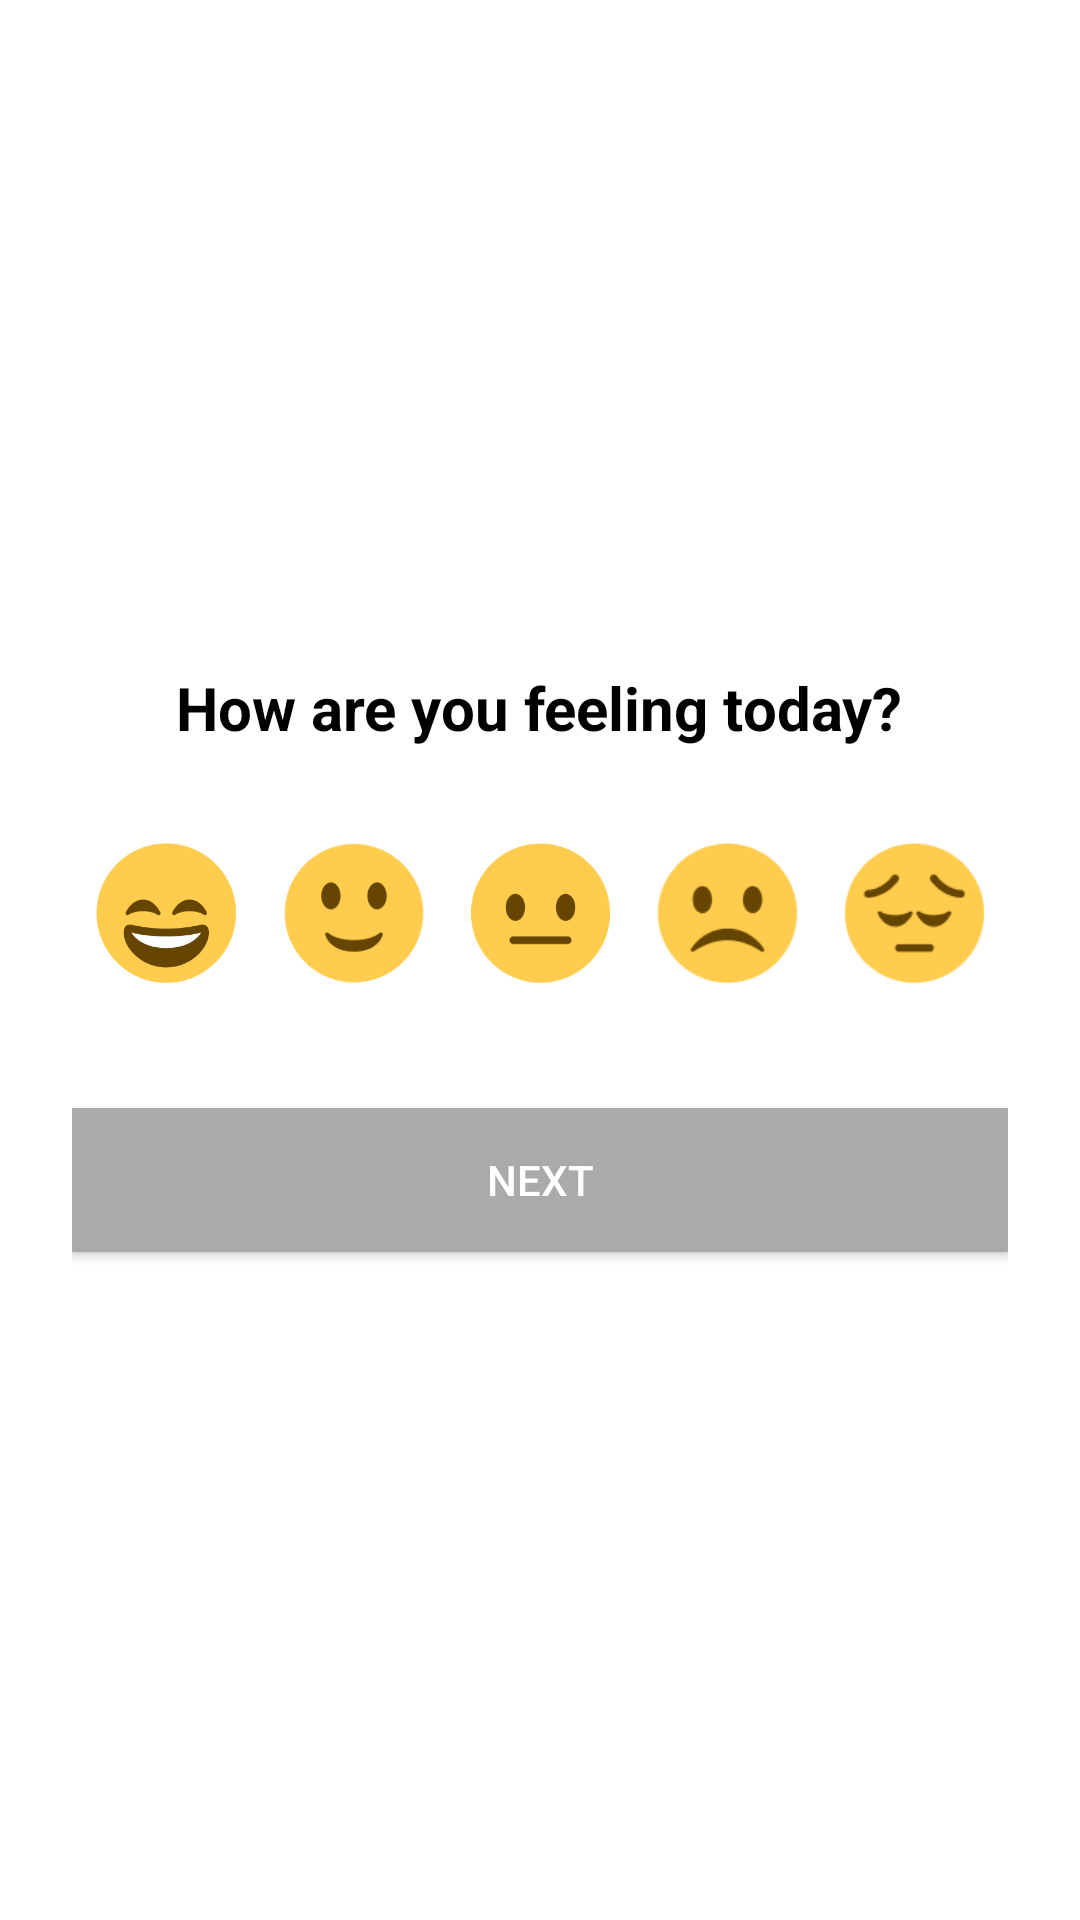

Here is an Android app screen rendered from its layout file. Give the layout XML and the strings, colors and styles it references.
<!-- AndroidManifest.xml: application theme Theme.Elevate -->
<!-- res/layout/fragment_assessment.xml -->
<?xml version="1.0" encoding="utf-8"?>
<LinearLayout xmlns:android="http://schemas.android.com/apk/res/android"
    android:layout_width="match_parent"
    android:layout_height="match_parent"
    android:orientation="vertical"
    android:gravity="center"
    android:padding="24dp"
    android:background="@android:color/white">

    
    <TextView
        android:id="@+id/assessmentQuestion"
        android:layout_width="wrap_content"
        android:layout_height="wrap_content"
        android:text="@string/how_are_you_feeling_today"
        android:textSize="20sp"
        android:textStyle="bold"
        android:textColor="@android:color/black"
        android:gravity="center"
        android:layout_marginBottom="24dp"/>

    
    <LinearLayout
        android:layout_width="wrap_content"
        android:layout_height="wrap_content"
        android:orientation="horizontal"
        android:gravity="center"
        android:layout_marginBottom="32dp"
        android:weightSum="5">

        
        <ImageButton
            android:id="@+id/emojiVeryHappy"
            android:layout_width="64dp"
            android:layout_height="64dp"
            android:layout_weight="1"
            android:src="@drawable/emoji_very_happy"
            android:background="@null"
            android:scaleType="fitCenter"
            android:contentDescription="@string/very_happy"
            android:adjustViewBounds="true"/>

        
        <ImageButton
            android:id="@+id/emojiHappy"
            android:layout_width="64dp"
            android:layout_height="64dp"
            android:layout_weight="1"
            android:src="@drawable/emoji_happy"
            android:background="@null"
            android:scaleType="fitCenter"
            android:contentDescription="@string/happy"
            android:adjustViewBounds="true"/>

        
        <ImageButton
            android:id="@+id/emojiNeutral"
            android:layout_width="64dp"
            android:layout_height="64dp"
            android:layout_weight="1"
            android:src="@drawable/emoji_neutral"
            android:background="@null"
            android:scaleType="fitCenter"
            android:contentDescription="@string/neutral"
            android:adjustViewBounds="true"/>

        
        <ImageButton
            android:id="@+id/emojiSad"
            android:layout_width="64dp"
            android:layout_height="64dp"
            android:layout_weight="1"
            android:src="@drawable/emoji_sad"
            android:background="@null"
            android:scaleType="fitCenter"
            android:contentDescription="@string/sad"
            android:adjustViewBounds="true"/>

        
        <ImageButton
            android:id="@+id/emojiVerySad"
            android:layout_width="64dp"
            android:layout_height="64dp"
            android:layout_weight="1"
            android:src="@drawable/emoji_very_sad"
            android:background="@null"
            android:scaleType="fitCenter"
            android:contentDescription="@string/very_sad"
            android:adjustViewBounds="true"/>
    </LinearLayout>


    
    <Button
        android:id="@+id/nextButton"
        android:layout_width="match_parent"
        android:layout_height="wrap_content"
        android:text="Next"
        android:background="@android:color/darker_gray"
        android:textColor="@android:color/white"
        android:padding="12dp"/>
</LinearLayout>
<!-- resources referenced by this layout -->
<resources>
  <!-- drawable emoji_happy: png bitmap (drawable, 5485 bytes) -->
  <!-- drawable emoji_neutral: png bitmap (drawable, 6686 bytes) -->
  <!-- drawable emoji_sad: png bitmap (drawable, 3882 bytes) -->
  <!-- drawable emoji_very_happy: png bitmap (drawable, 10419 bytes) -->
  <!-- drawable emoji_very_sad: png bitmap (drawable, 4050 bytes) -->
  <string name="happy">Happy</string>
  <string name="how_are_you_feeling_today">How are you feeling today?</string>
  <string name="neutral">Neutral</string>
  <string name="sad">Sad</string>
  <string name="very_happy">Very Happy</string>
  <string name="very_sad">Very Sad</string>
  <style name="Theme.Elevate" parent="Base.Theme.Elevate" />
  <style name="Base.Theme.Elevate" parent="Theme.Material3.DayNight.NoActionBar">
          
          
      </style>
</resources>
